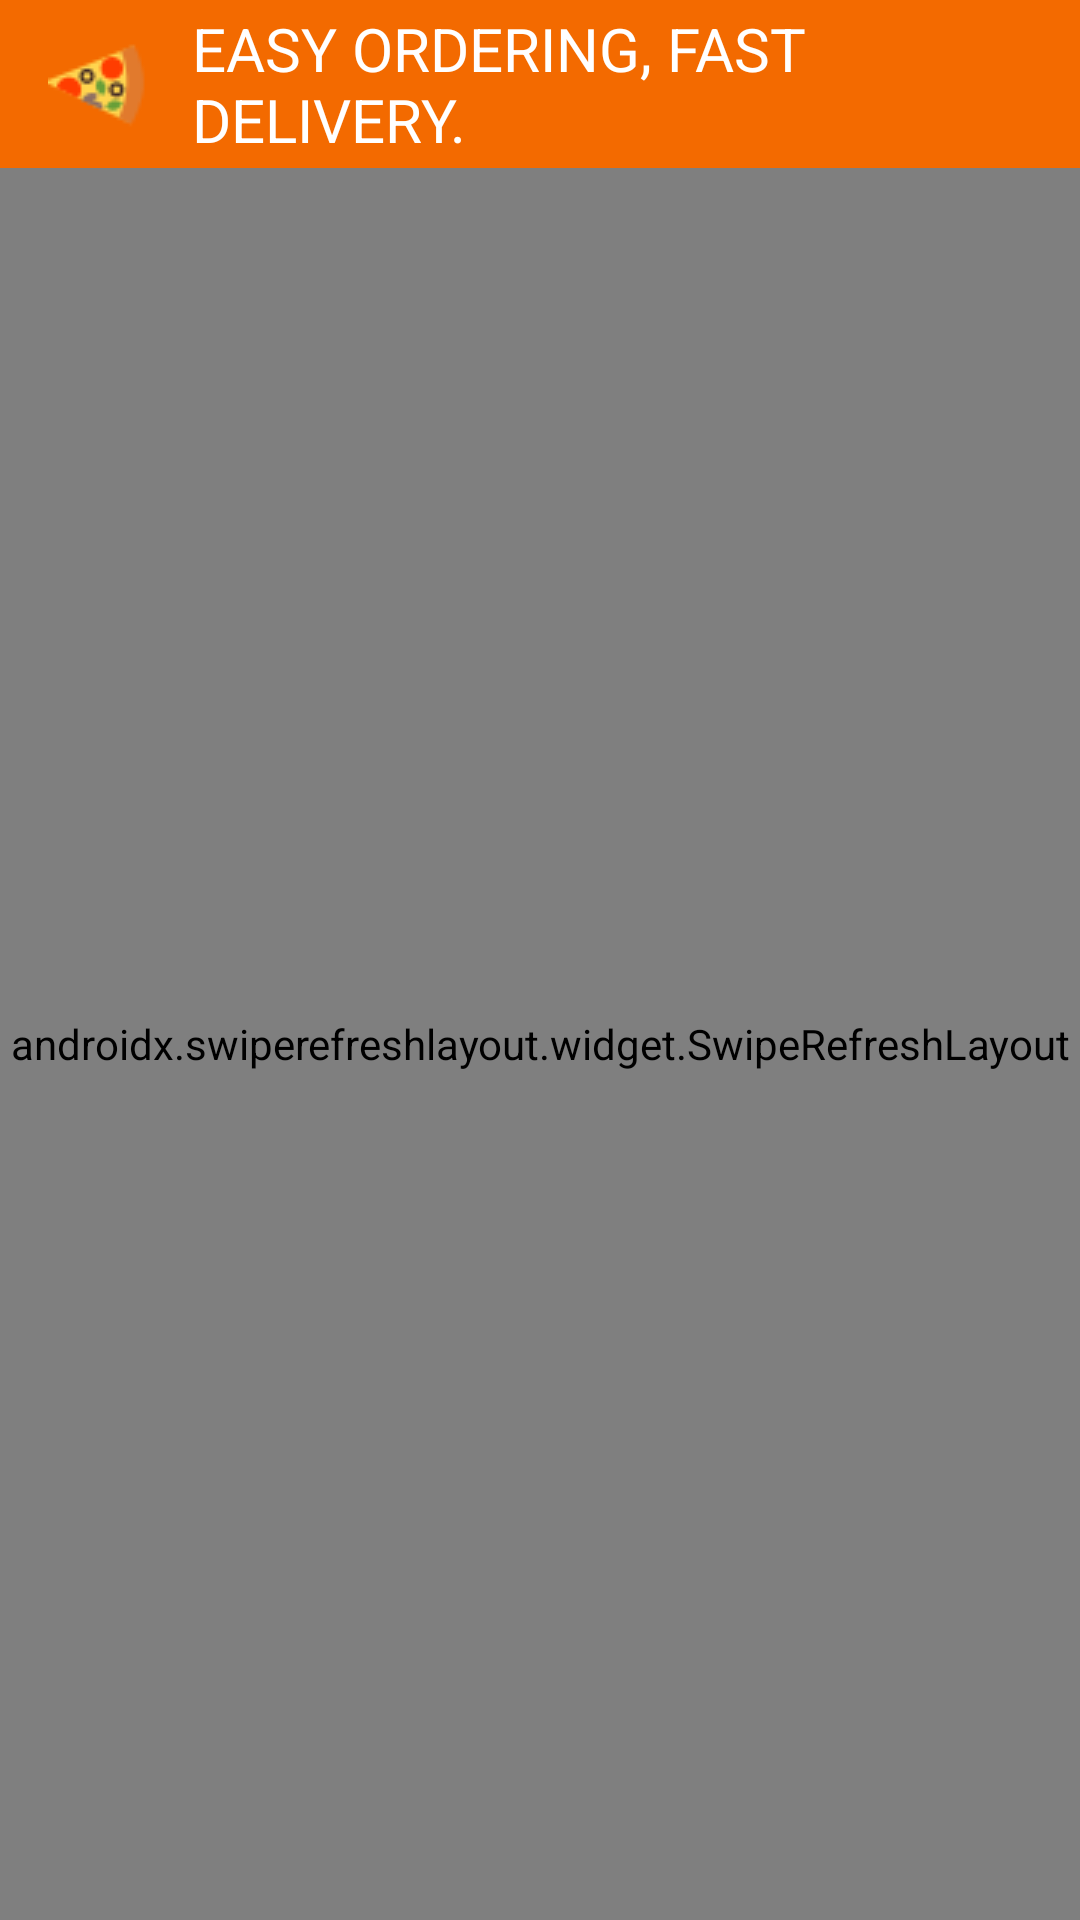

Reconstruct the res/layout file that produces this screen, plus the resources it refers to.
<!-- AndroidManifest.xml: application theme Theme.FoodSellingApp -->
<!-- res/layout/activity_dsdon_hang.xml -->
<?xml version="1.0" encoding="utf-8"?>
<LinearLayout xmlns:android="http://schemas.android.com/apk/res/android"
    xmlns:app="http://schemas.android.com/apk/res-auto"
    xmlns:tools="http://schemas.android.com/tools"
    android:layout_width="match_parent"
    android:layout_height="match_parent"
    android:orientation="vertical"
    tools:context=".Ad_DSDonHang">
    <include layout="@layout/custom_toolbar"/>

    <androidx.swiperefreshlayout.widget.SwipeRefreshLayout
        android:id="@+id/swipetorefresh"
        android:layout_width="match_parent"
        android:layout_height="match_parent">
        <LinearLayout
            android:layout_width="match_parent"
            android:layout_height="match_parent"
            android:orientation="vertical">
            <TextView
                android:id="@+id/txttitle"
                android:layout_width="match_parent"
                android:layout_height="wrap_content"
                android:text="Filter Orders"
                android:layout_marginStart="30dp"
                android:layout_marginLeft="30dp"
                android:layout_marginTop="10dp"/>

            <Spinner
                android:id="@+id/spinnerOrder"
                android:layout_width="match_parent"
                android:layout_height="40dp"
                android:layout_marginStart="30dp"
                android:layout_marginEnd="30dp"
                android:background="@drawable/khungtext"
                android:layout_marginTop="10dp"/>

            <androidx.recyclerview.widget.RecyclerView
                android:layout_marginTop="10dp"
                android:layout_width="match_parent"
                android:layout_height="match_parent"
                app:layoutManager="androidx.recyclerview.widget.LinearLayoutManager"
                tools:listitem="@layout/list_user_dsachdonhang"
                android:id="@+id/listDH"/>
        </LinearLayout>

    </androidx.swiperefreshlayout.widget.SwipeRefreshLayout>
        </LinearLayout>
<!-- res/layout/custom_toolbar.xml (included above) -->
<?xml version="1.0" encoding="utf-8"?>
<androidx.appcompat.widget.Toolbar xmlns:android="http://schemas.android.com/apk/res/android"
    android:layout_width="match_parent"
    android:layout_height="?actionBarSize"
    android:id="@+id/custom_toolbar"
    style="@style/ThemeOverlay.AppCompat.Dark.ActionBar"
    android:background="@color/camDam"
    >
<ImageView
    android:id="@+id/btnbacktoolbar"
    android:layout_width="wrap_content"
    android:layout_height="wrap_content"
    android:src="@drawable/ic_back"/>
    <TextView
        android:layout_width="wrap_content"
        android:layout_height="wrap_content"
        android:textSize="20sp"
        android:textColor="@color/white"
        android:text="Easy ordering, fast delivery."
        android:textAllCaps="true"
        android:textStyle="normal"
        android:paddingLeft="8dp"
        />
</androidx.appcompat.widget.Toolbar>
<!-- res/layout/list_user_dsachdonhang.xml (included above) -->
<?xml version="1.0" encoding="utf-8"?>
<androidx.cardview.widget.CardView xmlns:android="http://schemas.android.com/apk/res/android"
    android:layout_width="match_parent"
    android:layout_height="wrap_content"
    android:layout_margin="8dp"
    android:elevation="4dp"
    android:background="@android:color/white"
    android:padding="16dp">

    <LinearLayout
        android:layout_width="match_parent"
        android:layout_height="wrap_content"
        android:orientation="vertical"
        android:padding="15dp">

        
        <TextView
            android:id="@+id/txtTrangThai"
            android:layout_width="wrap_content"
            android:layout_height="wrap_content"
            android:text="Chờ xác nhận"
            android:textColor="@android:color/holo_orange_dark"
            android:textSize="13sp"

            android:background="@drawable/status_background"
            android:paddingStart="8dp"
            android:paddingEnd="8dp"
            android:paddingTop="4dp"
            android:paddingBottom="4dp"/>

        
        <LinearLayout
            android:layout_width="match_parent"
            android:layout_height="wrap_content"
            android:orientation="horizontal"
            android:layout_marginTop="8dp">

            <LinearLayout
                android:layout_width="0dp"
                android:layout_height="wrap_content"
                android:layout_weight="1"
                android:orientation="vertical">

                <TextView
                    android:layout_width="wrap_content"
                    android:layout_height="wrap_content"
                    android:text="Transaction ID"
                    android:textColor="@android:color/darker_gray"
                    android:textSize="12sp"/>

                <TextView
                    android:id="@+id/txtMaDH"
                    android:layout_width="wrap_content"
                    android:layout_height="wrap_content"
                    android:text="#GR45HGJF"
                    android:textSize="12sp"
                    android:textStyle="bold"/>
            </LinearLayout>

            <LinearLayout
                android:layout_width="0dp"
                android:layout_height="wrap_content"
                android:layout_weight="1"
                android:orientation="vertical">

                <TextView
                    android:layout_width="wrap_content"
                    android:layout_height="wrap_content"
                    android:text="Order Date"
                    android:textColor="@android:color/darker_gray"
                    android:textSize="12sp"/>

                <TextView
                    android:id="@+id/txtNgayDat"
                    android:layout_width="wrap_content"
                    android:layout_height="wrap_content"
                    android:text="10, Sep"
                    android:textSize="12sp"
                    android:textStyle="bold"/>
            </LinearLayout>

            <LinearLayout
                android:layout_width="0dp"
                android:layout_height="wrap_content"
                android:layout_weight="1"
                android:orientation="vertical">

                <TextView
                    android:layout_width="wrap_content"
                    android:layout_height="wrap_content"
                    android:text="Total Payment"
                    android:textColor="@android:color/darker_gray"
                    android:textSize="12sp"/>

                <TextView
                    android:id="@+id/txtTong"
                    android:layout_width="wrap_content"
                    android:layout_height="wrap_content"
                    android:text="25.000VND"
                    android:textSize="14sp"
                    android:textStyle="bold"/>
            </LinearLayout>
        </LinearLayout>

        
        <LinearLayout
            android:layout_width="match_parent"
            android:layout_height="wrap_content"
            android:orientation="horizontal"
            android:layout_marginTop="8dp"
            android:gravity="end">
            
            <TextView
                android:id="@+id/txtNgayXacNhan"
                android:maxLines="1"
                android:layout_width="wrap_content"
                android:layout_height="wrap_content"
                android:visibility="visible"
               android:text="10, Sep"
                android:layout_marginRight="10dp"
                android:layout_marginLeft="10dp"
                android:textSize="10sp"
                />










            <Button
                android:id="@+id/btnViewDetail"
                android:layout_width="90dp"
                android:layout_height="40dp"
                android:text="View"
                android:textColor="@android:color/white"
                android:background="@color/camDam"
             />


        </LinearLayout>

    </LinearLayout>
</androidx.cardview.widget.CardView>
<!-- resources referenced by this layout -->
<resources>
  <color name="camDam">#F36A00</color>
  <color name="white">#FFFFFFFF</color>
  <!-- drawable ic_back: png bitmap (drawable, 1227 bytes) -->
  <!-- drawable khungtext (drawable) -->
  <?xml version="1.0" encoding="utf-8"?>
  <shape xmlns:android="http://schemas.android.com/apk/res/android" android:shape="rectangle">
      <solid android:color="#00000000" />
  
      
      <corners android:radius="7dp" />
      <stroke
          android:color="@color/camDam"
          android:width="2dp" />
  </shape>
  <style name="Theme.FoodSellingApp" parent="Theme.MaterialComponents.DayNight.NoActionBar">
          
           <item name="colorPrimary">@color/camDam</item>
      </style>
</resources>
